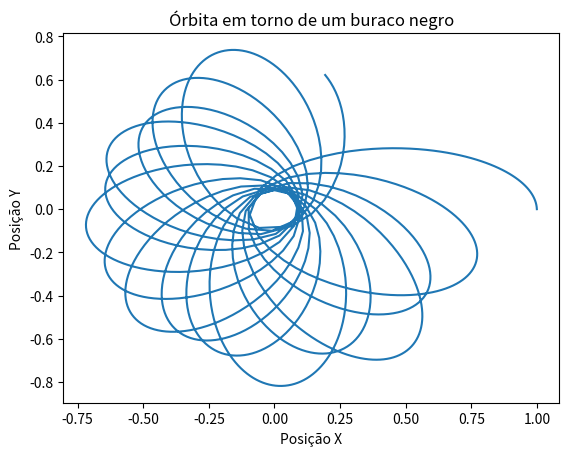

Recreate this plot in Python.
import numpy as np
import matplotlib.pyplot as plt

def simulate_black_hole(mass, initial_position, initial_velocity, num_steps, time_step):
    G = 6.67430e-7  # Constante gravitacional

    positions = np.zeros((num_steps, 2))
    velocities = np.zeros((num_steps, 2))

    positions[0] = initial_position
    velocities[0] = initial_velocity

    for i in range(1, num_steps):
        acceleration = -G * mass * positions[i-1] / np.linalg.norm(positions[i-1])**3
        velocities[i] = velocities[i-1] + acceleration * time_step
        positions[i] = positions[i-1] + velocities[i] * time_step

    return positions

# Parâmetros da simulação
mass = 1e7  # Massa do buraco negro
initial_position = np.array([1.0, 0.0])  # Posição inicial do objeto
initial_velocity = np.array([0.0, 1.0])  # Velocidade inicial do objeto
num_steps = 1000  # Número de passos de simulação
time_step = 0.01  # Intervalo de tempo entre os passos

# Executar a simulação
positions = simulate_black_hole(mass, initial_position, initial_velocity, num_steps, time_step)

# Plotar o resultado
plt.plot(positions[:, 0], positions[:, 1])
plt.xlabel('Posição X')
plt.ylabel('Posição Y')
plt.title('Órbita em torno de um buraco negro')
plt.show()